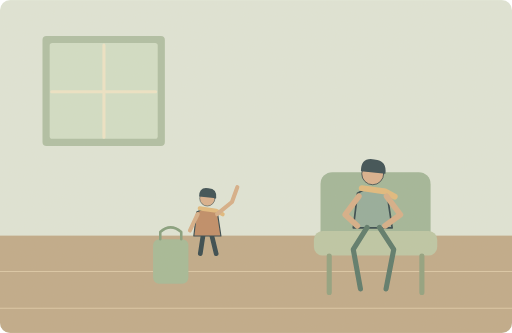
t = 0.00 s
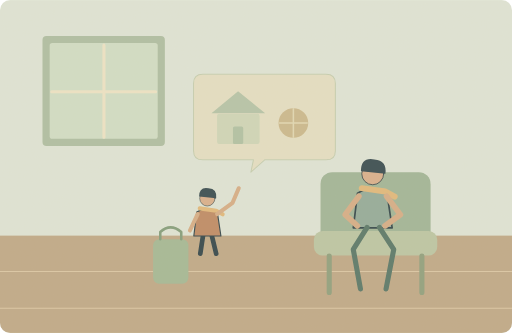
t = 1.50 s
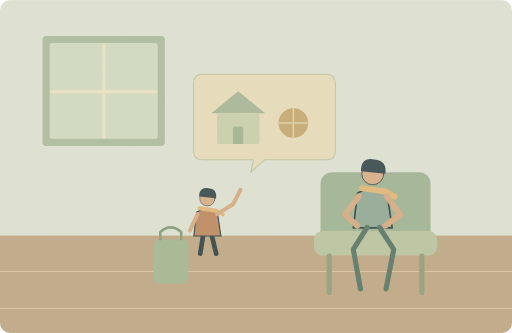
t = 3.50 s
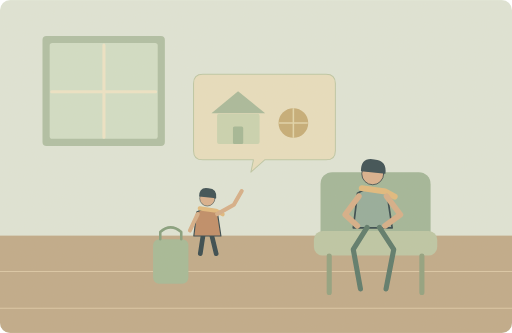
t = 5.00 s
t = 6.50 s: frame unchanged from t = 3.50 s, image omitted
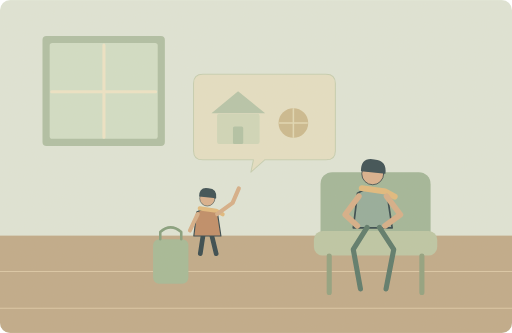
t = 8.38 s

The animated SVG that drew these frames (rendered in a browser with its animation timeline set to each time). Animation: 2 SMIL elements (animate=1,animateTransform=1); one cycle of 10.00 s, repeats indefinitely.

<svg xmlns="http://www.w3.org/2000/svg" width="1000" height="650" viewBox="0 0 1000 650" role="img" aria-labelledby="title desc"><title id="title">单词小故事</title><desc id="desc">Please tell me what happened at school today.</desc><metadata>{"wordId": "tell", "dailyExample": "Please tell me what happened at school today.", "source": "https://github.com/go1app/word-atlas/blob/main/public/atlas/entries/2.json", "attribution": "Word Atlas contributors — CC BY 4.0", "license": "https://creativecommons.org/licenses/by/4.0/", "changes": "New original vector animation interpreting the daily example.", "durationSeconds": 10}</metadata><defs><clipPath id="frame"><rect width="1000" height="650" rx="20"/></clipPath><filter id="paper"><feTurbulence type="fractalNoise" baseFrequency=".74" numOctaves="3" stitchTiles="stitch"/><feColorMatrix type="saturate" values="0"/><feComponentTransfer><feFuncA type="linear" slope=".065"/></feComponentTransfer><feBlend in="SourceGraphic" mode="soft-light"/></filter><filter id="glow" x="-100%" y="-100%" width="300%" height="300%"><feGaussianBlur stdDeviation="8"/></filter></defs><g clip-path="url(#frame)"><rect x="0" y="0" width="1000" height="650" rx="0" fill="#dfe6d9" /><rect x="0" y="460" width="1000" height="190" rx="0" fill="#bea887" /><path d="M0 530H1000M0 602H1000" fill="none" stroke="#dbc7a6" stroke-width="2" stroke-linecap="round" stroke-linejoin="round" /><rect x="83" y="70" width="239" height="215" rx="8" fill="#adbea3" /><rect x="97" y="84" width="211" height="187" rx="5" fill="#d1dfc7" /><path d="M203 88V268M101 179H304" fill="none" stroke="#eee5c7" stroke-width="6" stroke-linecap="round" stroke-linejoin="round" /><rect x="626" y="336" width="215" height="151" rx="23" fill="#9fb598" /><rect x="613" y="451" width="241" height="48" rx="17" fill="#bbc6a5" /><path d="M643 500V571M824 500V571" fill="none" stroke="#8d9f7d" stroke-width="10" stroke-linecap="round" stroke-linejoin="round" /><g transform="translate(728 392) scale(1.65)" stroke="#2c4148" stroke-linecap="round" stroke-linejoin="round"><path d="M-18 -9Q0 -20 17 -8L23 32H-23Z" fill="#91aa9a" stroke="#2c4148" stroke-width="2" stroke-linecap="round" stroke-linejoin="round" /><circle cx="0" cy="-32" r="13" fill="#d9af8c" /><path d="M-14 -35Q-14 -52 2 -49Q17 -48 15 -32Z" fill="#32474e" stroke="none" stroke-width="2" stroke-linecap="round" stroke-linejoin="round" /><path d="M-13 -15L15 -11 26 -5" fill="none" stroke="#e1b97b" stroke-width="7" stroke-linecap="round" stroke-linejoin="round" /></g><path d="M717 444L690 487 704 564M741 444L769 487 754 564" fill="none" stroke="#547567" stroke-width="10" stroke-linecap="round" stroke-linejoin="round" /><path d="M701 383L674 419 698 441M755 383L782 419 752 441" fill="none" stroke="#d6ad86" stroke-width="11" stroke-linecap="round" stroke-linejoin="round" /><g transform="translate(405 424) scale(1.15)" stroke="#2c4148" stroke-linecap="round" stroke-linejoin="round"><path d="M-7 29L-12 62M7 29L15 62" fill="none" stroke="#2c4148" stroke-width="8" stroke-linecap="round" stroke-linejoin="round" /><path d="M-18 -9Q0 -20 17 -8L23 32H-23Z" fill="#bd8963" stroke="#2c4148" stroke-width="2" stroke-linecap="round" stroke-linejoin="round" /><circle cx="0" cy="-32" r="13" fill="#d9af8c" /><path d="M-14 -35Q-14 -52 2 -49Q17 -48 15 -32Z" fill="#32474e" stroke="none" stroke-width="2" stroke-linecap="round" stroke-linejoin="round" /><path d="M-13 -15L15 -11 26 -5" fill="none" stroke="#e1b97b" stroke-width="7" stroke-linecap="round" stroke-linejoin="round" /></g><path d="M386 418L371 450" fill="none" stroke="#d6ad86" stroke-width="8" stroke-linecap="round" stroke-linejoin="round" /><rect x="299" y="467" width="69" height="87" rx="12" fill="#a2b896" /><path d="M313 467V453Q333 435 354 453V467" fill="none" stroke="#819c7b" stroke-width="5" stroke-linecap="round" stroke-linejoin="round" /><g transform="translate(424 418)"><g><animateTransform attributeName="transform" type="rotate" values="-5 0 0;5 0 0;-5 0 0" keyTimes="0;.5;1" dur="10s" repeatCount="indefinite"/><path d="M0 0L31 -21 44 -49" fill="none" stroke="#d6ad86" stroke-width="8" stroke-linecap="round" stroke-linejoin="round" /></g></g><g><animate attributeName="opacity" values="0;1;1;0;0" keyTimes="0;.2;.8;.95;1" dur="10s" repeatCount="indefinite"/><path d="M396 145h241q18 0 18 18v131q0 18 -18 18h-120l-27 24 5 -24h-99q-18 0 -18 -18v-131q0 -18 18 -18Z" fill="#e8dfbf" stroke="#bcc7a5" stroke-width="2" stroke-linecap="round" stroke-linejoin="round" /><path d="M413 221L465 178 518 221Z" fill="#a6b99a" stroke="none" stroke-width="2" stroke-linecap="round" stroke-linejoin="round" /><rect x="424" y="222" width="83" height="59" rx="4" fill="#c9d3b0" /><rect x="455" y="247" width="20" height="34" rx="3" fill="#a0b694" /><circle cx="573" cy="240" r="29" fill="#c4aa74" /><path d="M546 240H600M573 212V268" fill="none" stroke="#e2d5a9" stroke-width="3" stroke-linecap="round" stroke-linejoin="round" /></g><rect width="1000" height="650" fill="#ddc8a0" opacity=".14" filter="url(#paper)" pointer-events="none"/></g></svg>
